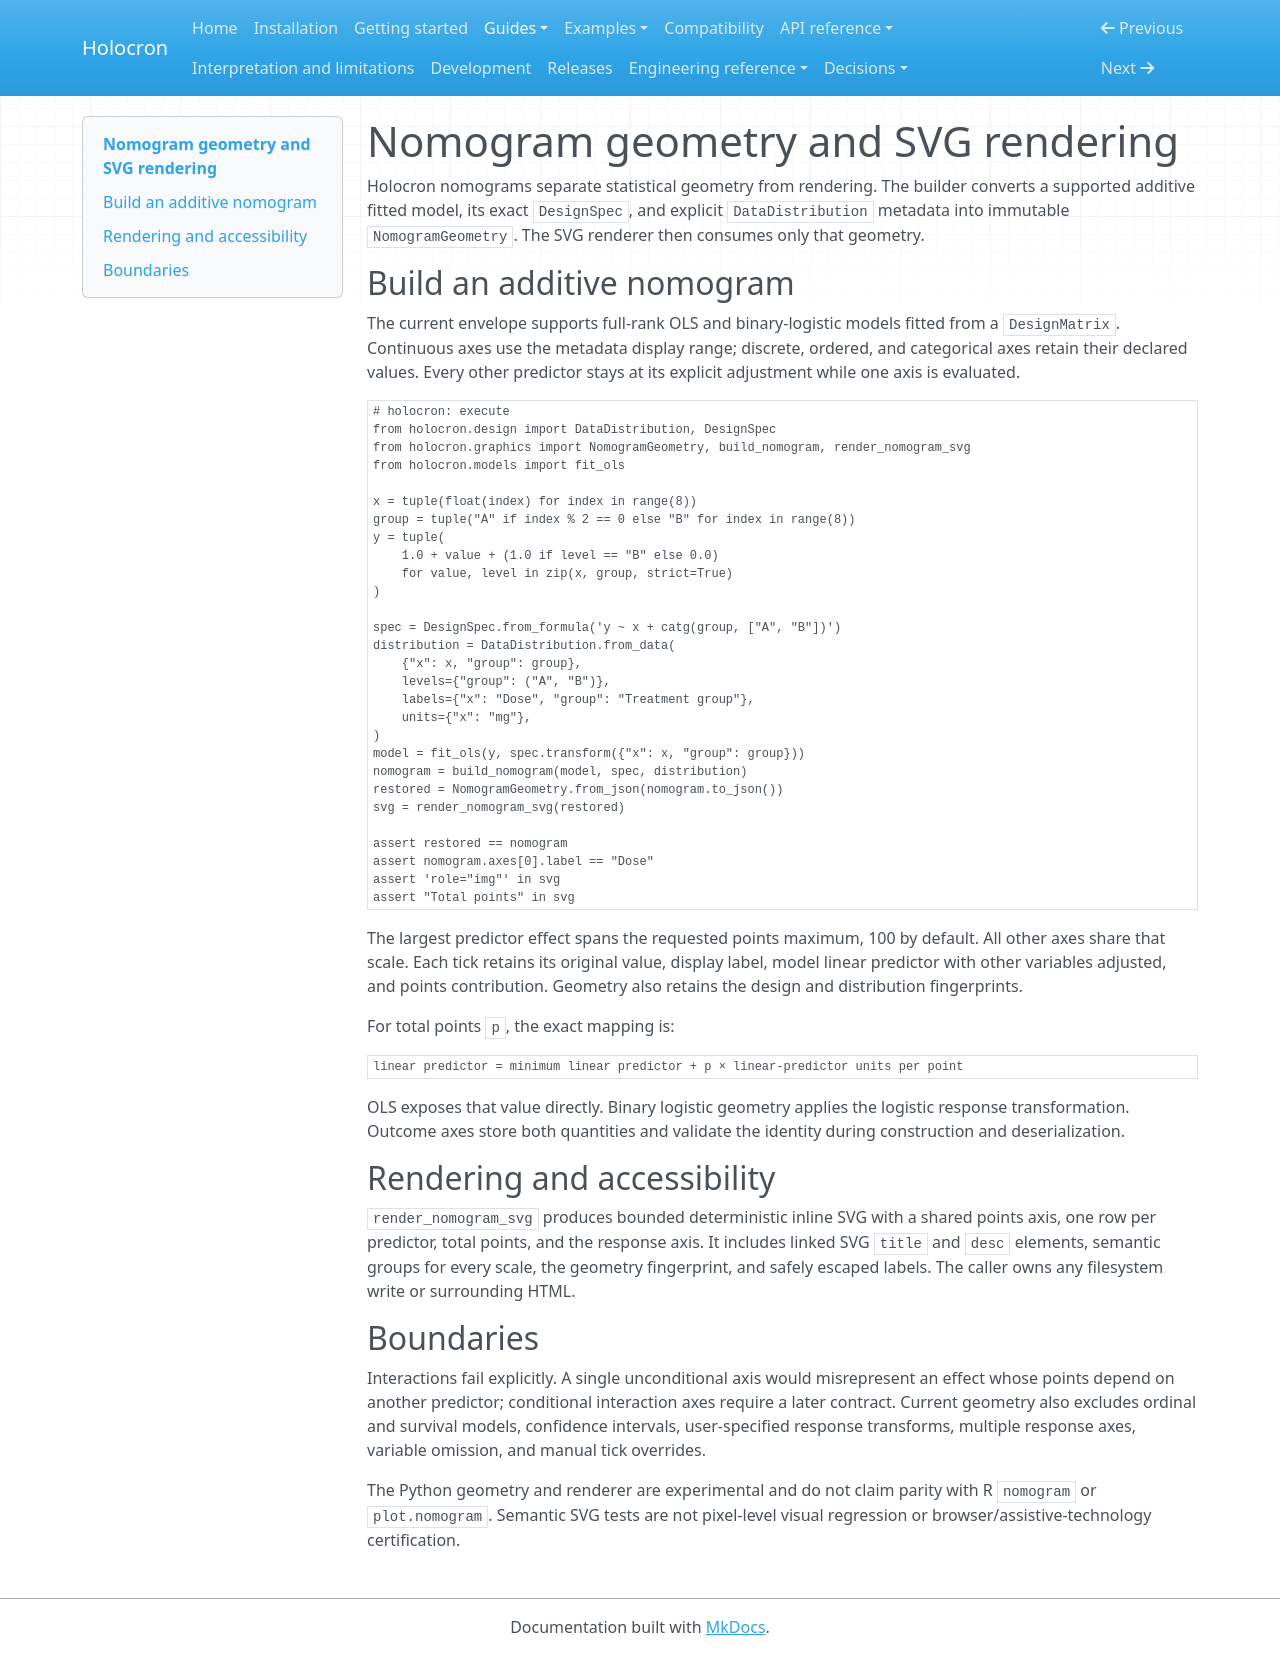

repository: joshuamyers22/holocron · page: guides/nomograms/index.html · generator: mkdocs

# Nomogram geometry and SVG rendering

Holocron nomograms separate statistical geometry from rendering. The builder
converts a supported additive fitted model, its exact `DesignSpec`, and explicit
`DataDistribution` metadata into immutable `NomogramGeometry`. The SVG renderer
then consumes only that geometry.

## Build an additive nomogram

The current envelope supports full-rank OLS and binary-logistic models fitted
from a `DesignMatrix`. Continuous axes use the metadata display range;
discrete, ordered, and categorical axes retain their declared values. Every
other predictor stays at its explicit adjustment while one axis is evaluated.

```python
# holocron: execute
from holocron.design import DataDistribution, DesignSpec
from holocron.graphics import NomogramGeometry, build_nomogram, render_nomogram_svg
from holocron.models import fit_ols

x = tuple(float(index) for index in range(8))
group = tuple("A" if index % 2 == 0 else "B" for index in range(8))
y = tuple(
    1.0 + value + (1.0 if level == "B" else 0.0)
    for value, level in zip(x, group, strict=True)
)

spec = DesignSpec.from_formula('y ~ x + catg(group, ["A", "B"])')
distribution = DataDistribution.from_data(
    {"x": x, "group": group},
    levels={"group": ("A", "B")},
    labels={"x": "Dose", "group": "Treatment group"},
    units={"x": "mg"},
)
model = fit_ols(y, spec.transform({"x": x, "group": group}))
nomogram = build_nomogram(model, spec, distribution)
restored = NomogramGeometry.from_json(nomogram.to_json())
svg = render_nomogram_svg(restored)

assert restored == nomogram
assert nomogram.axes[0].label == "Dose"
assert 'role="img"' in svg
assert "Total points" in svg
```

The largest predictor effect spans the requested points maximum, 100 by
default. All other axes share that scale. Each tick retains its original value,
display label, model linear predictor with other variables adjusted, and points
contribution. Geometry also retains the design and distribution fingerprints.

For total points `p`, the exact mapping is:

```text
linear predictor = minimum linear predictor + p × linear-predictor units per point
```

OLS exposes that value directly. Binary logistic geometry applies the logistic
response transformation. Outcome axes store both quantities and validate the
identity during construction and deserialization.

## Rendering and accessibility

`render_nomogram_svg` produces bounded deterministic inline SVG with a shared
points axis, one row per predictor, total points, and the response axis. It
includes linked SVG `title` and `desc` elements, semantic groups for every
scale, the geometry fingerprint, and safely escaped labels. The caller owns any
filesystem write or surrounding HTML.

## Boundaries

Interactions fail explicitly. A single unconditional axis would misrepresent
an effect whose points depend on another predictor; conditional interaction
axes require a later contract. Current geometry also excludes ordinal and
survival models, confidence intervals, user-specified response transforms,
multiple response axes, variable omission, and manual tick overrides.

The Python geometry and renderer are experimental and do not claim parity with
R `nomogram` or `plot.nomogram`. Semantic SVG tests are not pixel-level visual
regression or browser/assistive-technology certification.
